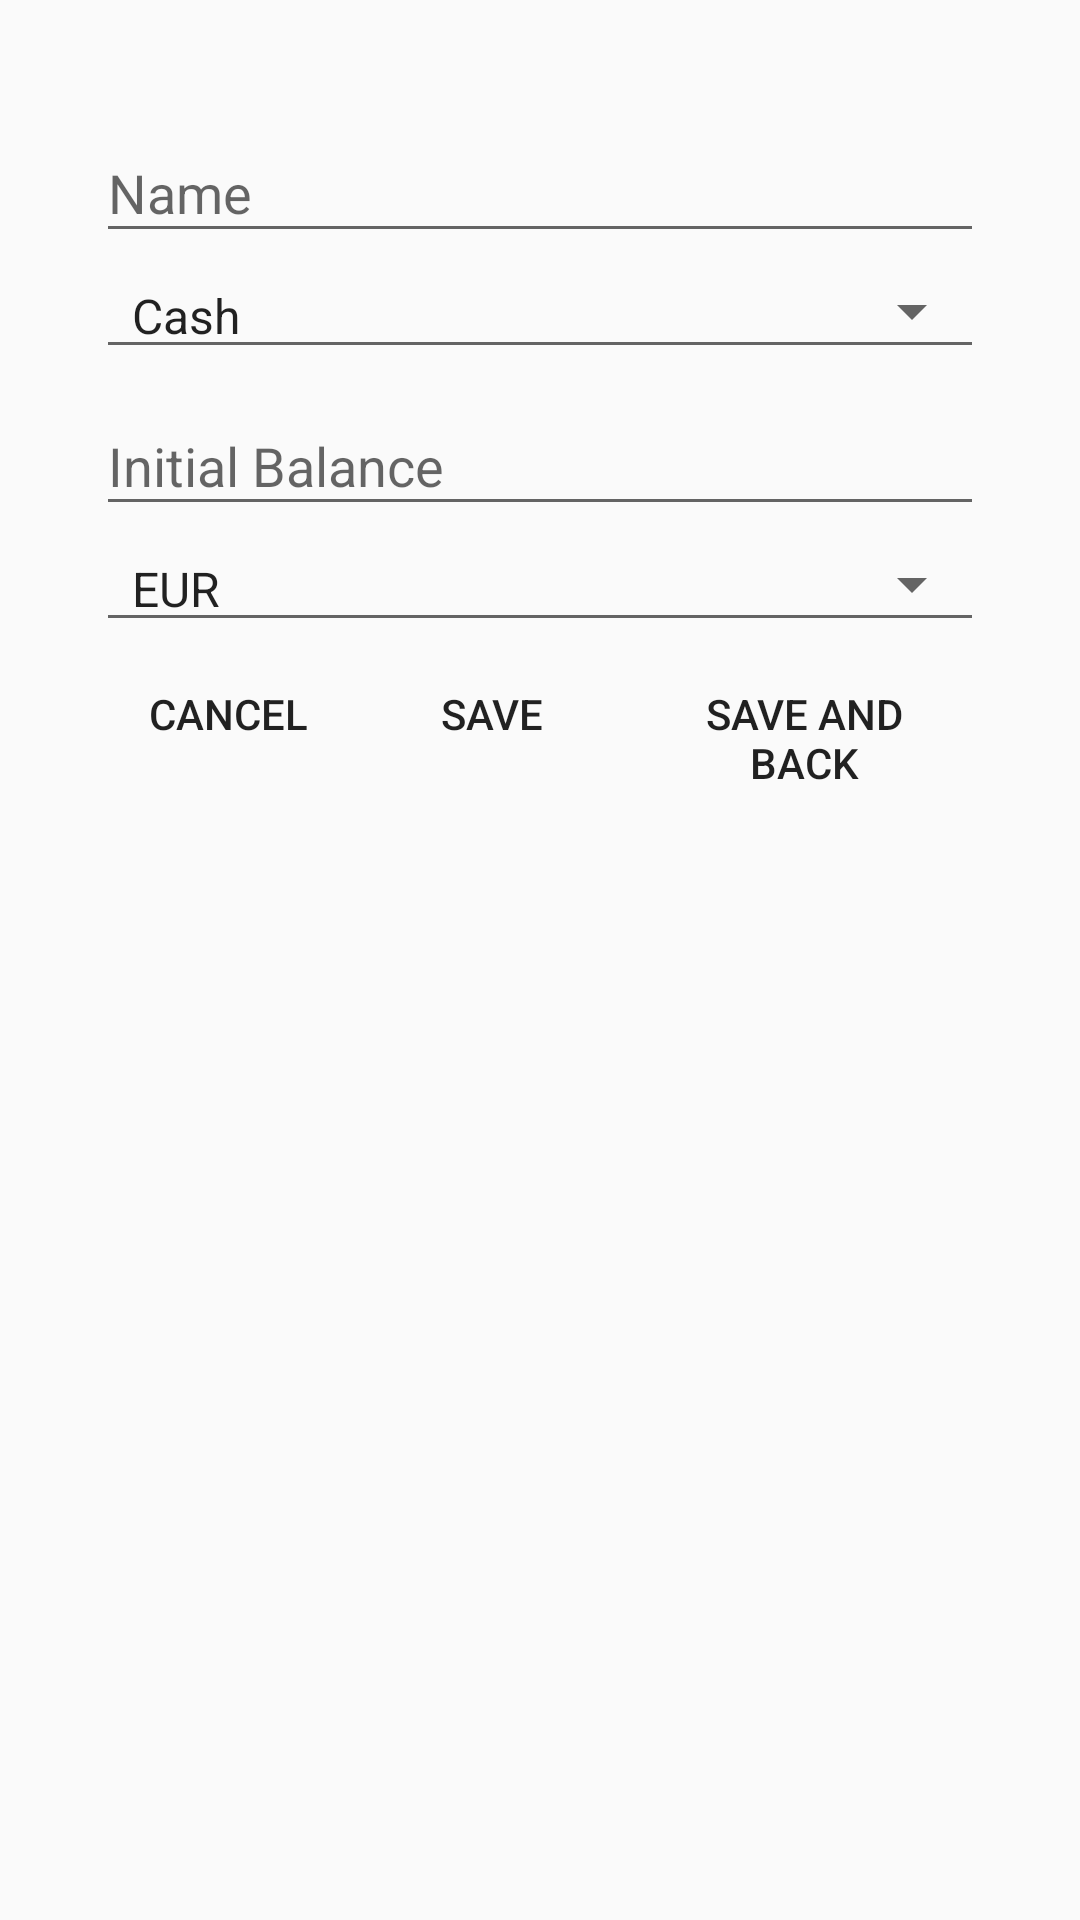

Here is an Android app screen rendered from its layout file. Give the layout XML and the strings, colors and styles it references.
<!-- AndroidManifest.xml: application theme AppTheme -->
<!-- res/layout/fragment_account_form.xml -->
<?xml version="1.0" encoding="utf-8"?>
<LinearLayout xmlns:android="http://schemas.android.com/apk/res/android"
    android:orientation="vertical"
    android:layout_width="match_parent"
    android:id="@+id/fragment_account_form"
    android:layout_height="match_parent"
    android:padding="32dp">

    <android.support.design.widget.TextInputLayout
        android:layout_width="match_parent"
        android:layout_height="wrap_content">
        <android.support.design.widget.TextInputEditText
            android:layout_width="match_parent"
            android:layout_height="wrap_content"
            android:id="@+id/account_name"
            android:hint="@string/account_name"/>
    </android.support.design.widget.TextInputLayout>

    <android.support.v7.widget.AppCompatSpinner
        android:layout_width="match_parent"
        android:layout_height="wrap_content"
        style="@style/Base.Widget.AppCompat.Spinner.Underlined"
        android:entries="@array/account_types"
        android:id="@+id/account_type">
    </android.support.v7.widget.AppCompatSpinner>

    <android.support.design.widget.TextInputLayout
        android:layout_width="match_parent"
        android:layout_height="wrap_content">
        <android.support.design.widget.TextInputEditText
            android:layout_width="match_parent"
            android:layout_height="wrap_content"
            android:inputType="numberDecimal"
            android:id="@+id/account_init_balance"
            android:hint="@string/account_initbalance"/>
    </android.support.design.widget.TextInputLayout>


    <android.support.v7.widget.AppCompatSpinner
        android:layout_width="match_parent"
        android:layout_height="wrap_content"
        style="@style/Base.Widget.AppCompat.Spinner.Underlined"
        android:entries="@array/currencies"
        android:id="@+id/account_currency">
    </android.support.v7.widget.AppCompatSpinner>

    <android.support.v7.widget.ButtonBarLayout
        android:layout_width="match_parent"
        android:layout_height="wrap_content"
        android:orientation="horizontal"
        android:layout_gravity="end"
        android:gravity="end">

        <android.support.v7.widget.AppCompatButton
            android:id="@+id/button_cancel"
            android:layout_width="wrap_content"
            android:layout_height="wrap_content"
            android:text="@string/cancel"
            style="@style/Base.Widget.AppCompat.Button.Borderless" />
        <android.support.v7.widget.AppCompatButton
            android:id="@+id/button_save"
            android:layout_width="wrap_content"
            android:layout_height="wrap_content"
            android:text="@string/save"
            style="@style/Base.Widget.AppCompat.Button.Borderless" />
        <android.support.v7.widget.AppCompatButton
            android:id="@+id/button_save_back"
            android:layout_width="wrap_content"
            android:layout_height="wrap_content"
            android:text="@string/saveAndBack"
            style="@style/Base.Widget.AppCompat.Button.Borderless" />

    </android.support.v7.widget.ButtonBarLayout>

</LinearLayout>
<!-- resources referenced by this layout -->
<resources>
  <string-array name="account_types">
          <item>Cash</item>
          <item>Bank</item>
          <item>Credit Card</item>
      </string-array>
  <string-array name="currencies">
          <item>EUR</item>
          <item>USD</item>
      </string-array>
  <string name="account_initbalance">Initial Balance</string>
  <string name="account_name">Name</string>
  <string name="cancel">Cancel</string>
  <string name="save">Save</string>
  <string name="saveAndBack">Save and Back</string>
  <style name="AppTheme" parent="Theme.AppCompat.Light.DarkActionBar">
          
          <item name="colorPrimary">@color/colorPrimary</item>
          <item name="colorPrimaryDark">@color/colorPrimaryDark</item>
          <item name="colorAccent">@color/colorAccent</item>
      </style>
  <color name="colorPrimary">#58ba5c</color>
  <color name="colorPrimaryDark">#1d6823</color>
  <color name="colorAccent">#c51162</color>
</resources>
